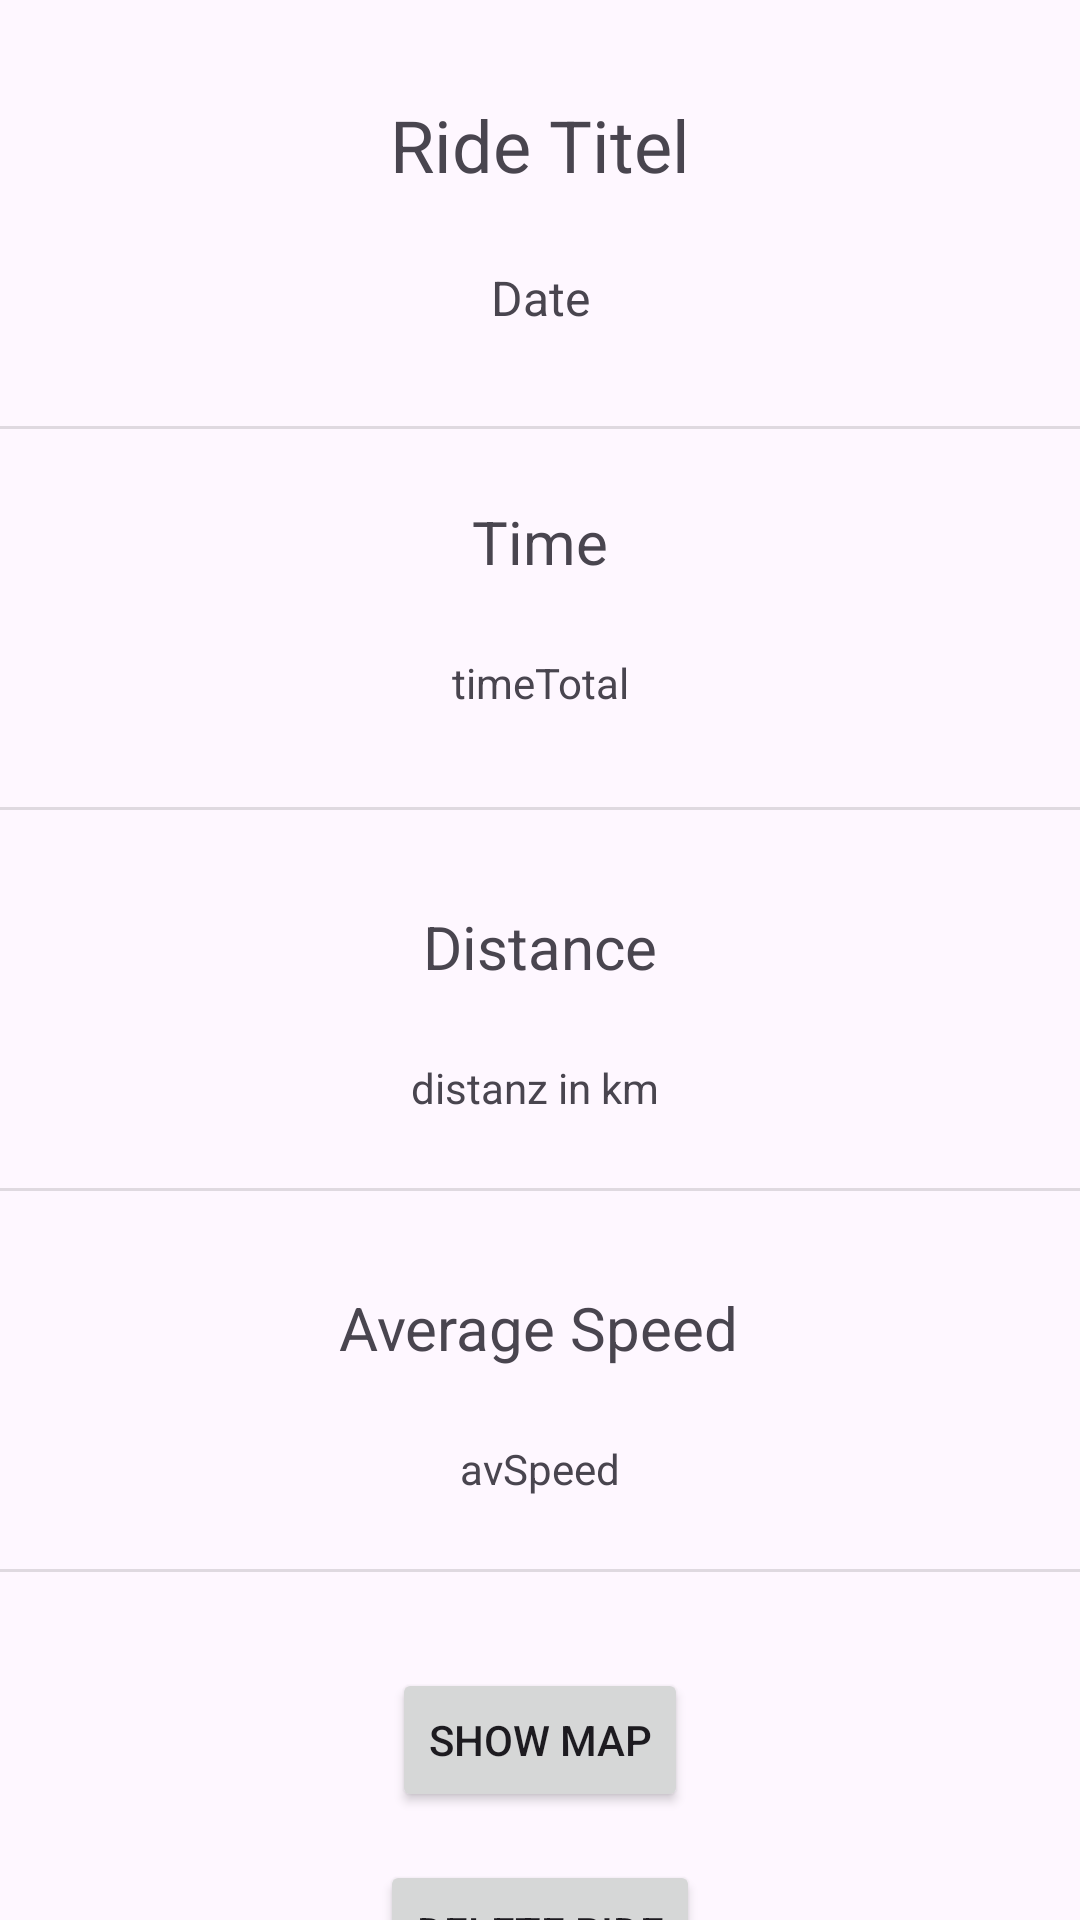

Produce the Android XML layout that renders to this screen, including the resource entries it uses.
<!-- AndroidManifest.xml: application theme Theme.RideTrackerMobDev -->
<!-- res/layout/activity_ride_detail.xml -->
<?xml version="1.0" encoding="utf-8"?>
<androidx.constraintlayout.widget.ConstraintLayout xmlns:android="http://schemas.android.com/apk/res/android"
    xmlns:app="http://schemas.android.com/apk/res-auto"
    xmlns:tools="http://schemas.android.com/tools"
    android:layout_width="match_parent"
    android:layout_height="match_parent"
    tools:context=".ui.RideDetailActivity">

    <TextView
        android:id="@+id/tvRideTitelDetail"
        android:layout_width="wrap_content"
        android:layout_height="wrap_content"
        android:layout_marginTop="32dp"
        android:text="Ride Titel"
        android:textSize="24sp"
        app:layout_constraintEnd_toEndOf="parent"
        app:layout_constraintStart_toStartOf="parent"
        app:layout_constraintTop_toTopOf="parent" />

    <TextView
        android:id="@+id/tvDateDetail"
        android:layout_width="wrap_content"
        android:layout_height="wrap_content"
        android:layout_marginTop="24dp"
        android:text="Date"
        android:textSize="16sp"
        app:layout_constraintEnd_toEndOf="parent"
        app:layout_constraintStart_toStartOf="parent"
        app:layout_constraintTop_toBottomOf="@+id/tvRideTitelDetail" />

    <View
        android:id="@+id/divider"
        android:layout_width="409dp"
        android:layout_height="1dp"
        android:layout_marginTop="32dp"
        android:background="?android:attr/listDivider"
        app:layout_constraintEnd_toEndOf="parent"
        app:layout_constraintStart_toStartOf="parent"
        app:layout_constraintTop_toBottomOf="@+id/tvTimeVar" />

    <TextView
        android:id="@+id/tvDistanceTitelDetail"
        android:layout_width="wrap_content"
        android:layout_height="wrap_content"
        android:layout_marginTop="32dp"
        android:text="Distance"
        android:textSize="20sp"
        app:layout_constraintEnd_toEndOf="parent"
        app:layout_constraintHorizontal_bias="0.5"
        app:layout_constraintStart_toStartOf="parent"
        app:layout_constraintTop_toBottomOf="@+id/divider" />

    <TextView
        android:id="@+id/tvAvSpeedDetailTitel"
        android:layout_width="wrap_content"
        android:layout_height="wrap_content"
        android:layout_marginTop="32dp"
        android:text="Average Speed"
        android:textSize="20sp"
        app:layout_constraintEnd_toEndOf="parent"
        app:layout_constraintHorizontal_bias="0.498"
        app:layout_constraintStart_toStartOf="parent"
        app:layout_constraintTop_toBottomOf="@+id/divider5" />

    <Button
        android:id="@+id/btnViewMap"
        android:layout_width="wrap_content"
        android:layout_height="wrap_content"
        android:layout_marginTop="32dp"
        android:text="Show Map"
        app:layout_constraintEnd_toEndOf="parent"
        app:layout_constraintStart_toStartOf="parent"
        app:layout_constraintTop_toBottomOf="@+id/divider7" />

    <TextView
        android:id="@+id/tvDistanceVarDetail"
        android:layout_width="wrap_content"
        android:layout_height="wrap_content"
        android:layout_marginTop="24dp"
        android:text="distanz in km "
        app:layout_constraintEnd_toEndOf="parent"
        app:layout_constraintHorizontal_bias="0.5"
        app:layout_constraintStart_toStartOf="parent"
        app:layout_constraintTop_toBottomOf="@+id/tvDistanceTitelDetail" />

    <View
        android:id="@+id/divider5"
        android:layout_width="409dp"
        android:layout_height="1dp"
        android:layout_marginTop="24dp"
        android:background="?android:attr/listDivider"
        app:layout_constraintEnd_toEndOf="parent"
        app:layout_constraintHorizontal_bias="0.5"
        app:layout_constraintStart_toStartOf="parent"
        app:layout_constraintTop_toBottomOf="@+id/tvDistanceVarDetail" />

    <TextView
        android:id="@+id/tvAvSpeedVar"
        android:layout_width="wrap_content"
        android:layout_height="wrap_content"
        android:layout_marginTop="24dp"
        android:text="avSpeed"
        app:layout_constraintEnd_toEndOf="parent"
        app:layout_constraintHorizontal_bias="0.5"
        app:layout_constraintStart_toStartOf="parent"
        app:layout_constraintTop_toBottomOf="@+id/tvAvSpeedDetailTitel" />

    <TextView
        android:id="@+id/tvTimeTitel"
        android:layout_width="wrap_content"
        android:layout_height="wrap_content"
        android:layout_marginTop="24dp"
        android:text="Time"
        android:textSize="20sp"
        app:layout_constraintEnd_toEndOf="parent"
        app:layout_constraintHorizontal_bias="0.5"
        app:layout_constraintStart_toStartOf="parent"
        app:layout_constraintTop_toBottomOf="@+id/divider6" />

    <TextView
        android:id="@+id/tvTimeVar"
        android:layout_width="wrap_content"
        android:layout_height="wrap_content"
        android:layout_marginTop="24dp"
        android:text="timeTotal"
        app:layout_constraintEnd_toEndOf="parent"
        app:layout_constraintHorizontal_bias="0.5"
        app:layout_constraintStart_toStartOf="parent"
        app:layout_constraintTop_toBottomOf="@+id/tvTimeTitel" />

    <View
        android:id="@+id/divider6"
        android:layout_width="409dp"
        android:layout_height="1dp"
        android:layout_marginTop="32dp"
        android:background="?android:attr/listDivider"
        app:layout_constraintTop_toBottomOf="@+id/tvDateDetail"
        tools:layout_editor_absoluteX="1dp" />

    <View
        android:id="@+id/divider7"
        android:layout_width="409dp"
        android:layout_height="1dp"
        android:layout_marginTop="24dp"
        android:background="?android:attr/listDivider"
        app:layout_constraintTop_toBottomOf="@+id/tvAvSpeedVar"
        tools:layout_editor_absoluteX="1dp" />

    <Button
        android:id="@+id/btnDelete"
        android:layout_width="wrap_content"
        android:layout_height="wrap_content"
        android:layout_marginTop="16dp"
        android:text="Delete Ride"
        app:layout_constraintEnd_toEndOf="parent"
        app:layout_constraintStart_toStartOf="parent"
        app:layout_constraintTop_toBottomOf="@+id/btnViewMap" />

</androidx.constraintlayout.widget.ConstraintLayout>
<!-- resources referenced by this layout -->
<resources>
  <style name="Theme.RideTrackerMobDev" parent="Base.Theme.RideTrackerMobDev" />
  <style name="Base.Theme.RideTrackerMobDev" parent="Theme.Material3.DayNight.NoActionBar">
          
          
      </style>
</resources>
